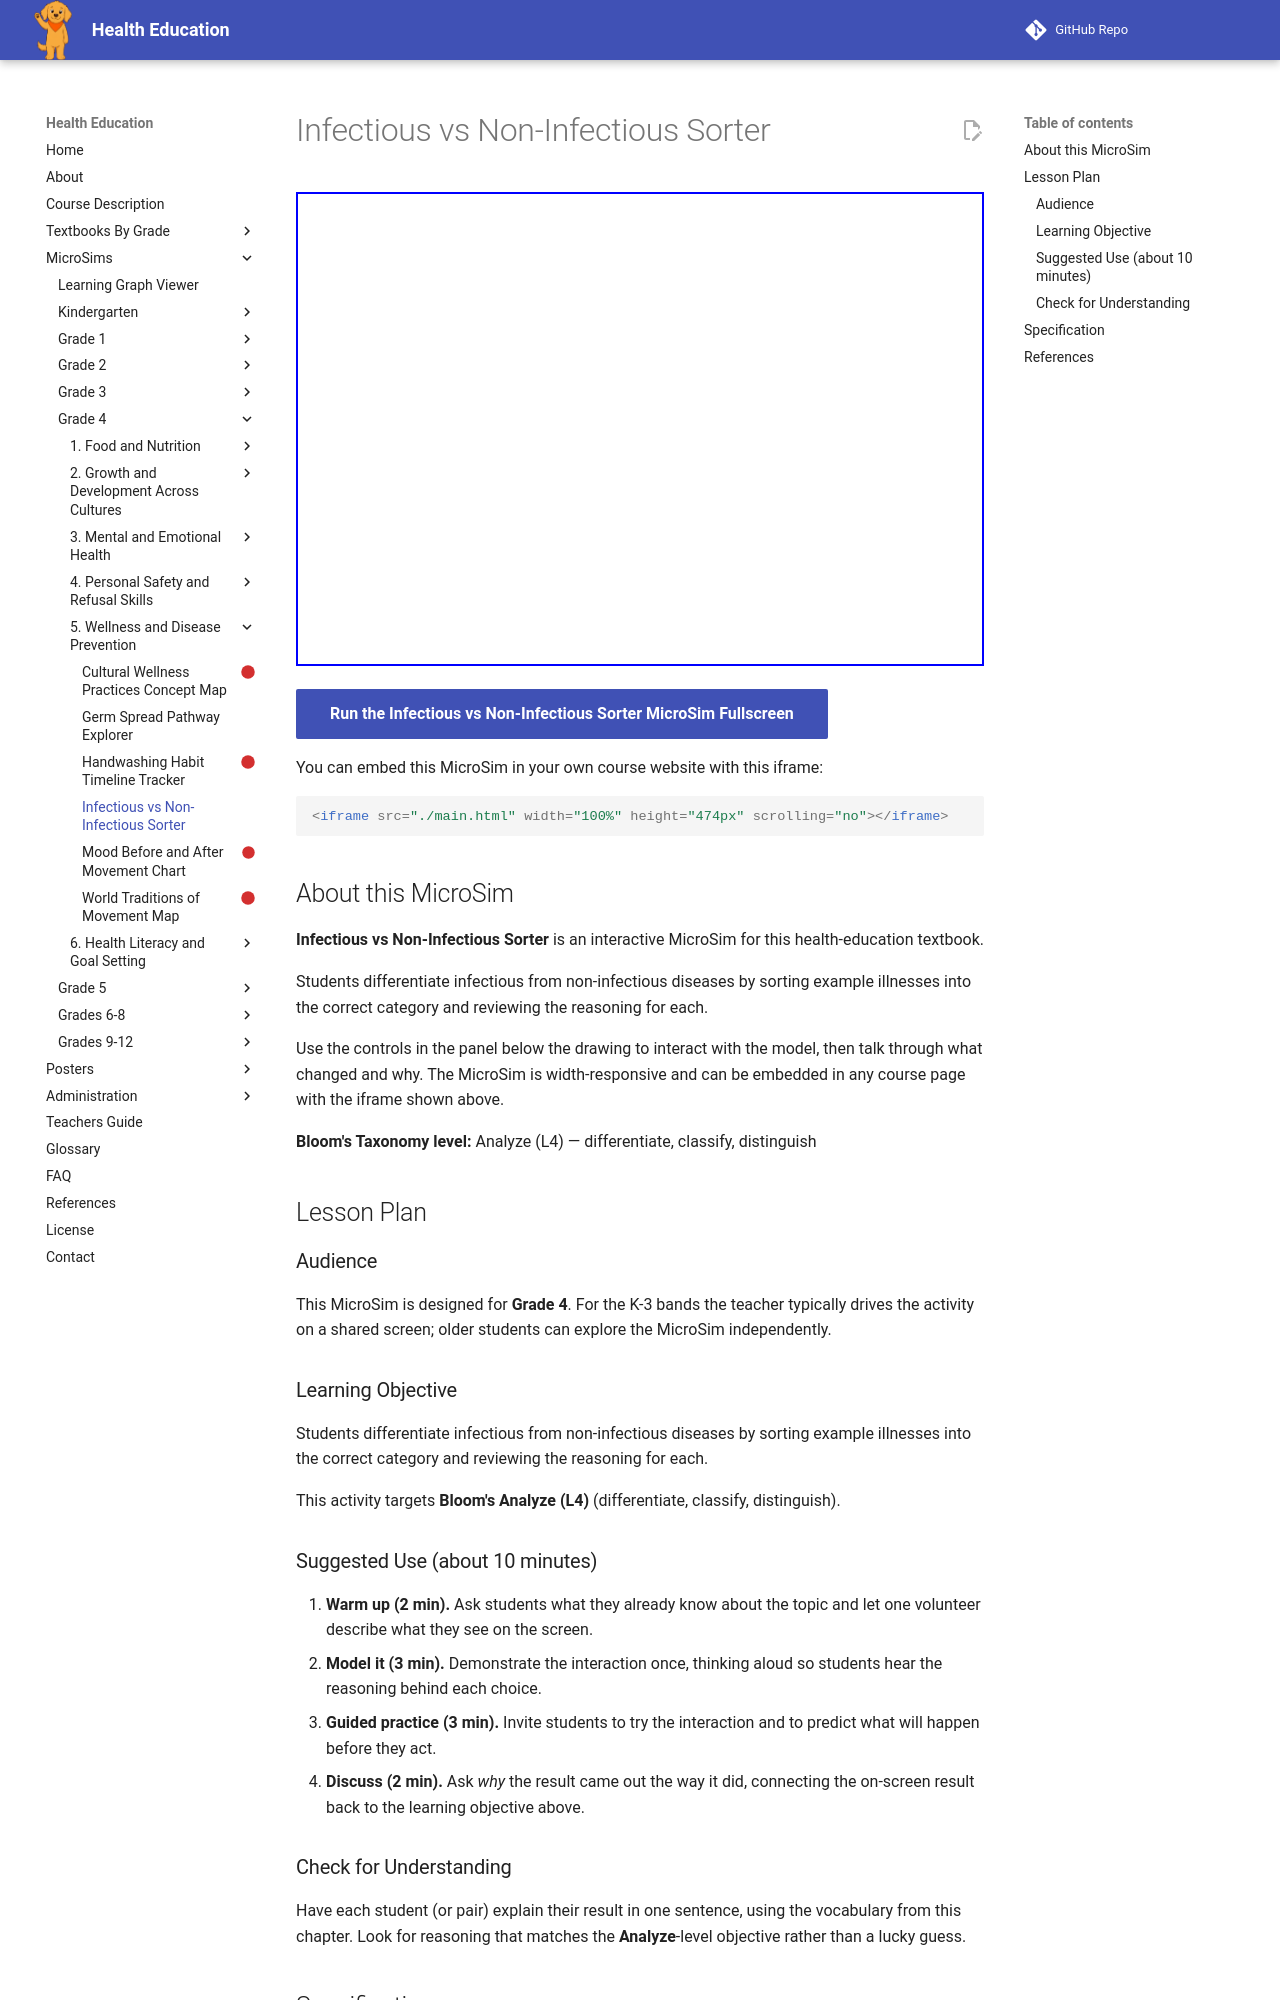

repository: dmccreary/health-education · page: sims/infectious-vs-noninfectious-sorter/index.html · generator: mkdocs

---
title: Infectious vs Non-Infectious Sorter
description: Students differentiate infectious from non-infectious diseases by sorting example illnesses into the correct category and reviewing the reasoning for each.
image: /sims/infectious-vs-noninfectious-sorter/infectious-vs-noninfectious-sorter.png
og:image: /sims/infectious-vs-noninfectious-sorter/infectious-vs-noninfectious-sorter.png
twitter:image: /sims/infectious-vs-noninfectious-sorter/infectious-vs-noninfectious-sorter.png
social:
   cards: false
library: p5.js
bloom_level: Analyze (L4)
grade_band: Grade 4
---

# Infectious vs Non-Infectious Sorter

<iframe src="main.html" width="100%" height="474px" scrolling="no"></iframe>

[Run the Infectious vs Non-Infectious Sorter MicroSim Fullscreen](main.html){ .md-button .md-button--primary }

You can embed this MicroSim in your own course website with this iframe:

```html
<iframe src="./main.html" width="100%" height="474px" scrolling="no"></iframe>
```

## About this MicroSim

**Infectious vs Non-Infectious Sorter** is an interactive MicroSim for this health-education textbook.

Students differentiate infectious from non-infectious diseases by sorting example illnesses into the correct category and reviewing the reasoning for each.

Use the controls in the panel below the drawing to interact with the model, then talk through what changed and why. The MicroSim is width-responsive and can be embedded in any course page with the iframe shown above.

**Bloom's Taxonomy level:** Analyze (L4) — differentiate, classify, distinguish

## Lesson Plan

### Audience

This MicroSim is designed for **Grade 4**. For the K-3 bands the teacher
typically drives the activity on a shared screen; older students can explore
the MicroSim independently.

### Learning Objective

Students differentiate infectious from non-infectious diseases by sorting example illnesses into the correct category and reviewing the reasoning for each.

This activity targets **Bloom's Analyze (L4)** (differentiate, classify, distinguish).

### Suggested Use (about 10 minutes)

1. **Warm up (2 min).** Ask students what they already know about the topic
   and let one volunteer describe what they see on the screen.
2. **Model it (3 min).** Demonstrate the interaction once, thinking aloud so
   students hear the reasoning behind each choice.
3. **Guided practice (3 min).** Invite students to try the interaction and to
   predict what will happen before they act.
4. **Discuss (2 min).** Ask *why* the result came out the way it did, connecting
   the on-screen result back to the learning objective above.

### Check for Understanding

Have each student (or pair) explain their result in one sentence, using the
vocabulary from this chapter. Look for reasoning that matches the
**Analyze**-level objective rather than a lucky guess.
